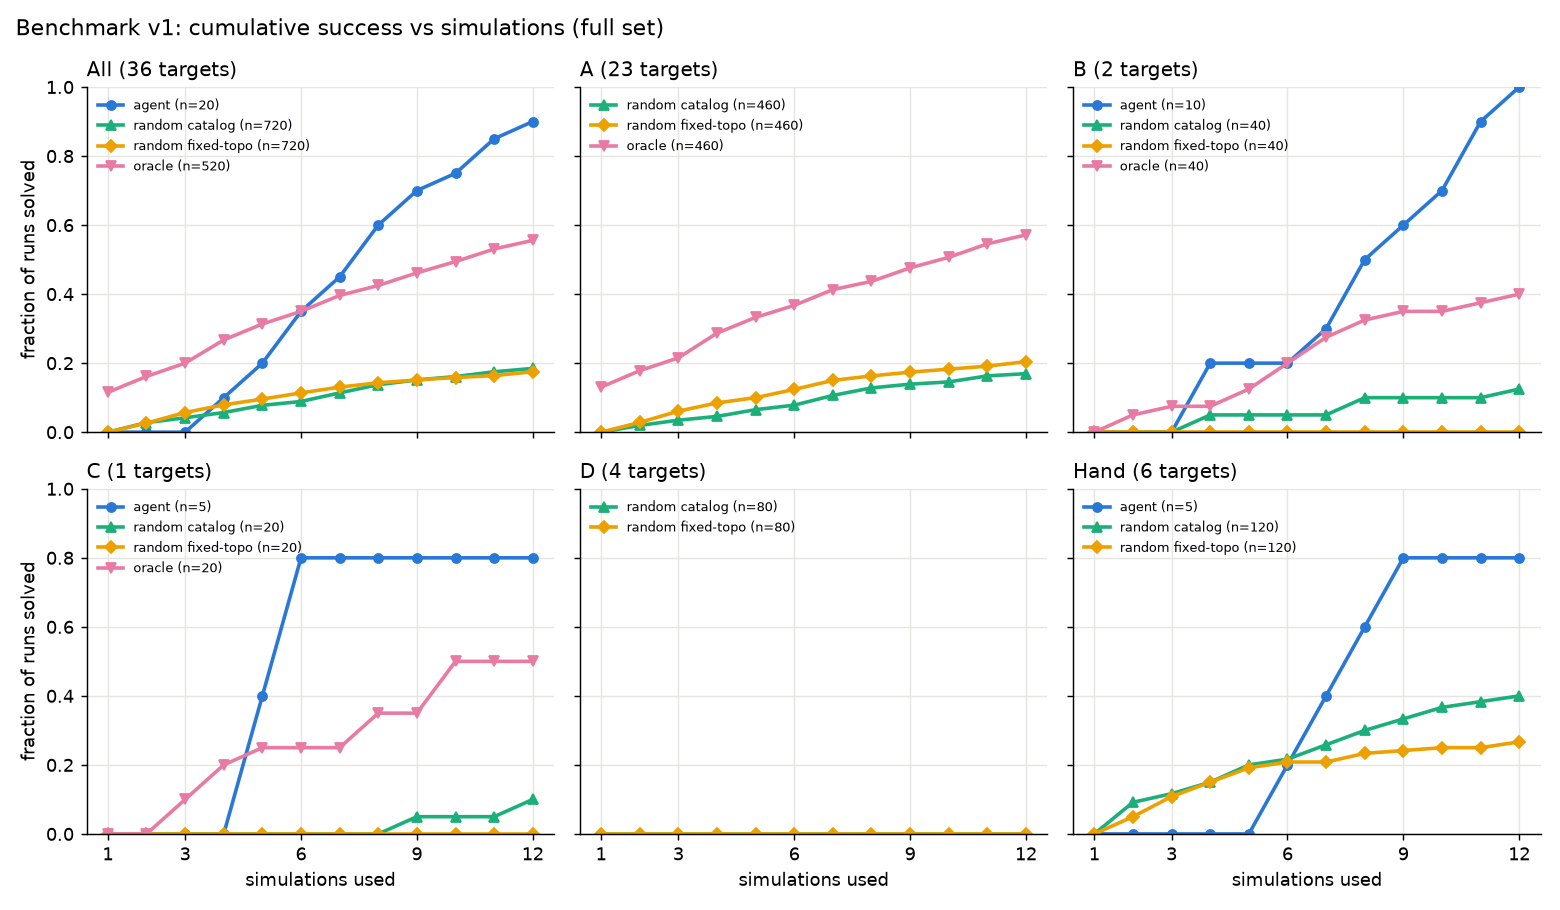

The file beside this chart, header and first rows:
view, group, method, runs, k1, k2, k3, k4, k5, k6, k7, k8, k9, k10, k11, k12
full, A, random_catalog, 460, 0.0000, 0.0196, 0.0348, 0.0457, 0.0652, 0.0783, 0.1065, 0.1283, 0.1391, 0.1457, 0.1630, 0.1696
full, A, random_fixed_topology, 460, 0.0000, 0.0283, 0.0609, 0.0848, 0.1000, 0.1239, 0.1500, 0.1630, 0.1739, 0.1826, 0.1913, 0.2043
full, A, random_fixed_topology_oracle, 460, 0.1304, 0.1783, 0.2152, 0.2870, 0.3326, 0.3674, 0.4130, 0.4370, 0.4761, 0.5065, 0.5457, 0.5717
full, B, agent, 10, 0.0000, 0.0000, 0.0000, 0.2000, 0.2000, 0.2000, 0.3000, 0.5000, 0.6000, 0.7000, 0.9000, 1
full, B, random_catalog, 40, 0.0000, 0.0000, 0.0000, 0.0500, 0.0500, 0.0500, 0.0500, 0.1000, 0.1000, 0.1000, 0.1000, 0.1250
full, B, random_fixed_topology, 40, 0.0000, 0.0000, 0.0000, 0.0000, 0.0000, 0.0000, 0.0000, 0.0000, 0.0000, 0.0000, 0.0000, 0.0000
full, B, random_fixed_topology_oracle, 40, 0.0000, 0.0500, 0.0750, 0.0750, 0.1250, 0.2000, 0.2750, 0.3250, 0.3500, 0.3500, 0.3750, 0.4000
full, C, agent, 5, 0.0000, 0.0000, 0.0000, 0.0000, 0.4000, 0.8000, 0.8000, 0.8000, 0.8000, 0.8000, 0.8000, 0.8000
full, C, random_catalog, 20, 0.0000, 0.0000, 0.0000, 0.0000, 0.0000, 0.0000, 0.0000, 0.0000, 0.0500, 0.0500, 0.0500, 0.1000
full, C, random_fixed_topology, 20, 0.0000, 0.0000, 0.0000, 0.0000, 0.0000, 0.0000, 0.0000, 0.0000, 0.0000, 0.0000, 0.0000, 0.0000
full, C, random_fixed_topology_oracle, 20, 0.0000, 0.0000, 0.1000, 0.2000, 0.2500, 0.2500, 0.2500, 0.3500, 0.3500, 0.5000, 0.5000, 0.5000
full, D, random_catalog, 80, 0.0000, 0.0000, 0.0000, 0.0000, 0.0000, 0.0000, 0.0000, 0.0000, 0.0000, 0.0000, 0.0000, 0.0000
full, D, random_fixed_topology, 80, 0.0000, 0.0000, 0.0000, 0.0000, 0.0000, 0.0000, 0.0000, 0.0000, 0.0000, 0.0000, 0.0000, 0.0000
full, Hand, agent, 5, 0.0000, 0.0000, 0.0000, 0.0000, 0.0000, 0.2000, 0.4000, 0.6000, 0.8000, 0.8000, 0.8000, 0.8000
full, Hand, random_catalog, 120, 0.0000, 0.0917, 0.1167, 0.1500, 0.2000, 0.2167, 0.2583, 0.3000, 0.3333, 0.3667, 0.3833, 0.4000
full, Hand, random_fixed_topology, 120, 0.0000, 0.0500, 0.1083, 0.1500, 0.1917, 0.2083, 0.2083, 0.2333, 0.2417, 0.2500, 0.2500, 0.2667
full, All, agent, 20, 0.0000, 0.0000, 0.0000, 0.1000, 0.2000, 0.3500, 0.4500, 0.6000, 0.7000, 0.7500, 0.8500, 0.9000
full, All, random_catalog, 720, 0.0000, 0.0278, 0.0417, 0.0569, 0.0778, 0.0889, 0.1139, 0.1375, 0.1514, 0.1611, 0.1750, 0.1847
full, All, random_fixed_topology, 720, 0.0000, 0.0264, 0.0569, 0.0792, 0.0958, 0.1139, 0.1306, 0.1431, 0.1514, 0.1583, 0.1639, 0.1750
full, All, random_fixed_topology_oracle, 520, 0.1154, 0.1615, 0.2000, 0.2673, 0.3135, 0.3500, 0.3962, 0.4250, 0.4615, 0.4942, 0.5308, 0.5558
subset, A, random_catalog, 200, 0.0000, 0.0150, 0.0300, 0.0400, 0.0700, 0.0750, 0.1100, 0.1250, 0.1300, 0.1400, 0.1450, 0.1550
subset, A, random_fixed_topology, 200, 0.0000, 0.0100, 0.0300, 0.0450, 0.0500, 0.0750, 0.1200, 0.1250, 0.1300, 0.1350, 0.1400, 0.1500
subset, A, random_fixed_topology_oracle, 200, 0.2000, 0.2100, 0.2250, 0.2950, 0.3600, 0.4100, 0.4600, 0.4750, 0.5050, 0.5350, 0.5650, 0.5850
subset, D, random_catalog, 20, 0.0000, 0.0000, 0.0000, 0.0000, 0.0000, 0.0000, 0.0000, 0.0000, 0.0000, 0.0000, 0.0000, 0.0000
subset, D, random_fixed_topology, 20, 0.0000, 0.0000, 0.0000, 0.0000, 0.0000, 0.0000, 0.0000, 0.0000, 0.0000, 0.0000, 0.0000, 0.0000
subset, Hand, random_catalog, 20, 0.0000, 0.1000, 0.2000, 0.2500, 0.2500, 0.3000, 0.3500, 0.3500, 0.4000, 0.4000, 0.4500, 0.4500
subset, Hand, random_fixed_topology, 20, 0.0000, 0.2500, 0.5000, 0.7000, 0.8500, 0.8500, 0.8500, 0.9000, 0.9500, 1, 1, 1
subset, All, random_catalog, 240, 0.0000, 0.0208, 0.0417, 0.0542, 0.0792, 0.0875, 0.1208, 0.1333, 0.1417, 0.1500, 0.1583, 0.1667
subset, All, random_fixed_topology, 240, 0.0000, 0.0292, 0.0667, 0.0958, 0.1125, 0.1333, 0.1708, 0.1792, 0.1875, 0.1958, 0.2000, 0.2083
subset, All, random_fixed_topology_oracle, 200, 0.2000, 0.2100, 0.2250, 0.2950, 0.3600, 0.4100, 0.4600, 0.4750, 0.5050, 0.5350, 0.5650, 0.5850
